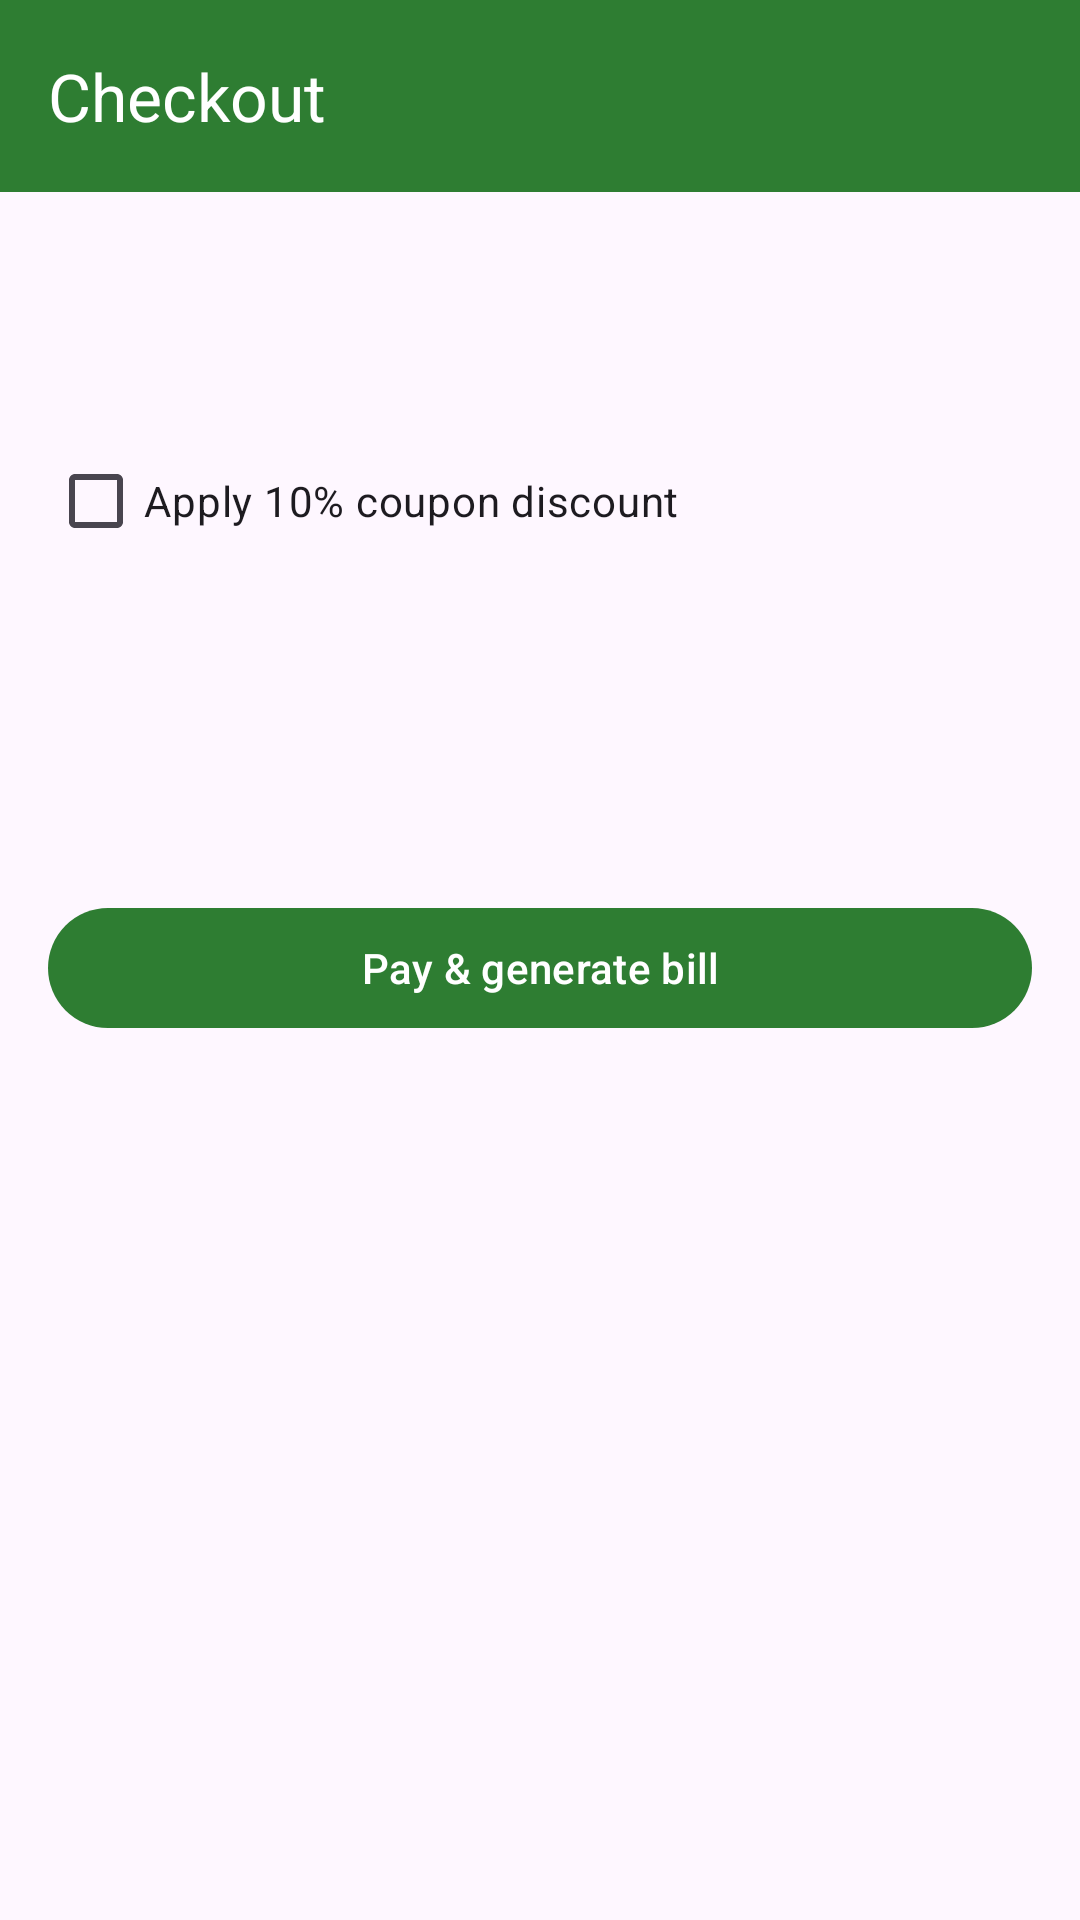

The Android layout XML behind this screen, and the referenced resources:
<!-- AndroidManifest.xml: application theme Theme.QRBasedSmartInventoryApp -->
<!-- res/layout/activity_checkout.xml -->
<?xml version="1.0" encoding="utf-8"?>
<LinearLayout xmlns:android="http://schemas.android.com/apk/res/android"
    xmlns:app="http://schemas.android.com/apk/res-auto"
    android:id="@+id/checkout_root"
    android:layout_width="match_parent"
    android:layout_height="match_parent"
    android:orientation="vertical">

    <com.google.android.material.appbar.MaterialToolbar
        android:id="@+id/toolbar"
        android:layout_width="match_parent"
        android:layout_height="?attr/actionBarSize"
        android:background="?attr/colorPrimary"
        android:theme="@style/ThemeOverlay.App.Toolbar"
        app:title="Checkout"
        app:titleTextColor="?attr/colorOnPrimary"/>

    <LinearLayout
        android:id="@+id/summary_group"
        android:layout_width="match_parent"
        android:layout_height="wrap_content"
        android:orientation="vertical"
        android:padding="16dp">
        <TextView android:id="@+id/tv_items" android:layout_width="wrap_content"
            android:layout_height="wrap_content"
            android:textAppearance="?attr/textAppearanceTitleLarge"/>
        <TextView android:id="@+id/tv_subtotal" android:layout_width="wrap_content"
            android:layout_height="wrap_content" android:layout_marginTop="12dp"
            android:textAppearance="?attr/textAppearanceBodyLarge"/>
        <com.google.android.material.checkbox.MaterialCheckBox
            android:id="@+id/cb_discount" android:layout_width="wrap_content"
            android:layout_height="wrap_content" android:text="Apply 10% coupon discount"/>
        <TextView android:id="@+id/tv_discount" android:layout_width="wrap_content"
            android:layout_height="wrap_content"
            android:textAppearance="?attr/textAppearanceBodyLarge"/>
        <TextView android:id="@+id/tv_gst" android:layout_width="wrap_content"
            android:layout_height="wrap_content"
            android:textAppearance="?attr/textAppearanceBodyLarge"/>
        <TextView android:id="@+id/tv_total" android:layout_width="wrap_content"
            android:layout_height="wrap_content" android:layout_marginTop="8dp"
            android:textAppearance="?attr/textAppearanceHeadlineSmall"/>
        <com.google.android.material.button.MaterialButton
            android:id="@+id/btn_pay" android:layout_width="match_parent"
            android:layout_height="wrap_content" android:layout_marginTop="24dp"
            android:text="Pay &amp; generate bill"/>
    </LinearLayout>

    <LinearLayout
        android:id="@+id/success_group"
        android:layout_width="match_parent"
        android:layout_height="wrap_content"
        android:orientation="vertical"
        android:padding="16dp"
        android:visibility="gone">
        <TextView android:id="@+id/tv_success" android:layout_width="wrap_content"
            android:layout_height="wrap_content"
            android:textAppearance="?attr/textAppearanceTitleLarge"/>
        <com.google.android.material.button.MaterialButton
            android:id="@+id/btn_share" android:layout_width="match_parent"
            android:layout_height="wrap_content" android:layout_marginTop="24dp"
            android:enabled="false" android:text="Share bill"/>
        <com.google.android.material.button.MaterialButton
            android:id="@+id/btn_view" style="@style/Widget.Material3.Button.OutlinedButton"
            android:layout_width="match_parent" android:layout_height="wrap_content"
            android:layout_marginTop="8dp" android:enabled="false" android:text="View bill (PDF)"/>
        <com.google.android.material.button.MaterialButton
            android:id="@+id/btn_done" style="@style/Widget.Material3.Button.TextButton"
            android:layout_width="match_parent" android:layout_height="wrap_content"
            android:layout_marginTop="8dp" android:text="Back to shop"/>
    </LinearLayout>
</LinearLayout>
<!-- resources referenced by this layout -->
<resources>
  <style name="ThemeOverlay.App.Toolbar" parent="">
          <item name="colorControlNormal">?attr/colorOnPrimary</item>
      </style>
  <style name="Theme.QRBasedSmartInventoryApp" parent="Base.Theme.QRBasedSmartInventoryApp" />
  <style name="Base.Theme.QRBasedSmartInventoryApp" parent="Theme.Material3.DayNight.NoActionBar">
          <item name="colorPrimary">@color/brand_green</item>
          <item name="colorOnPrimary">@color/white</item>
          <item name="colorSecondary">@color/brand_orange</item>
          <item name="colorOnSecondary">@color/white</item>
          
          
      </style>
  <color name="brand_green">#2E7D32</color>
  <color name="white">#FFFFFFFF</color>
  <color name="brand_orange">#EF6C00</color>
</resources>
